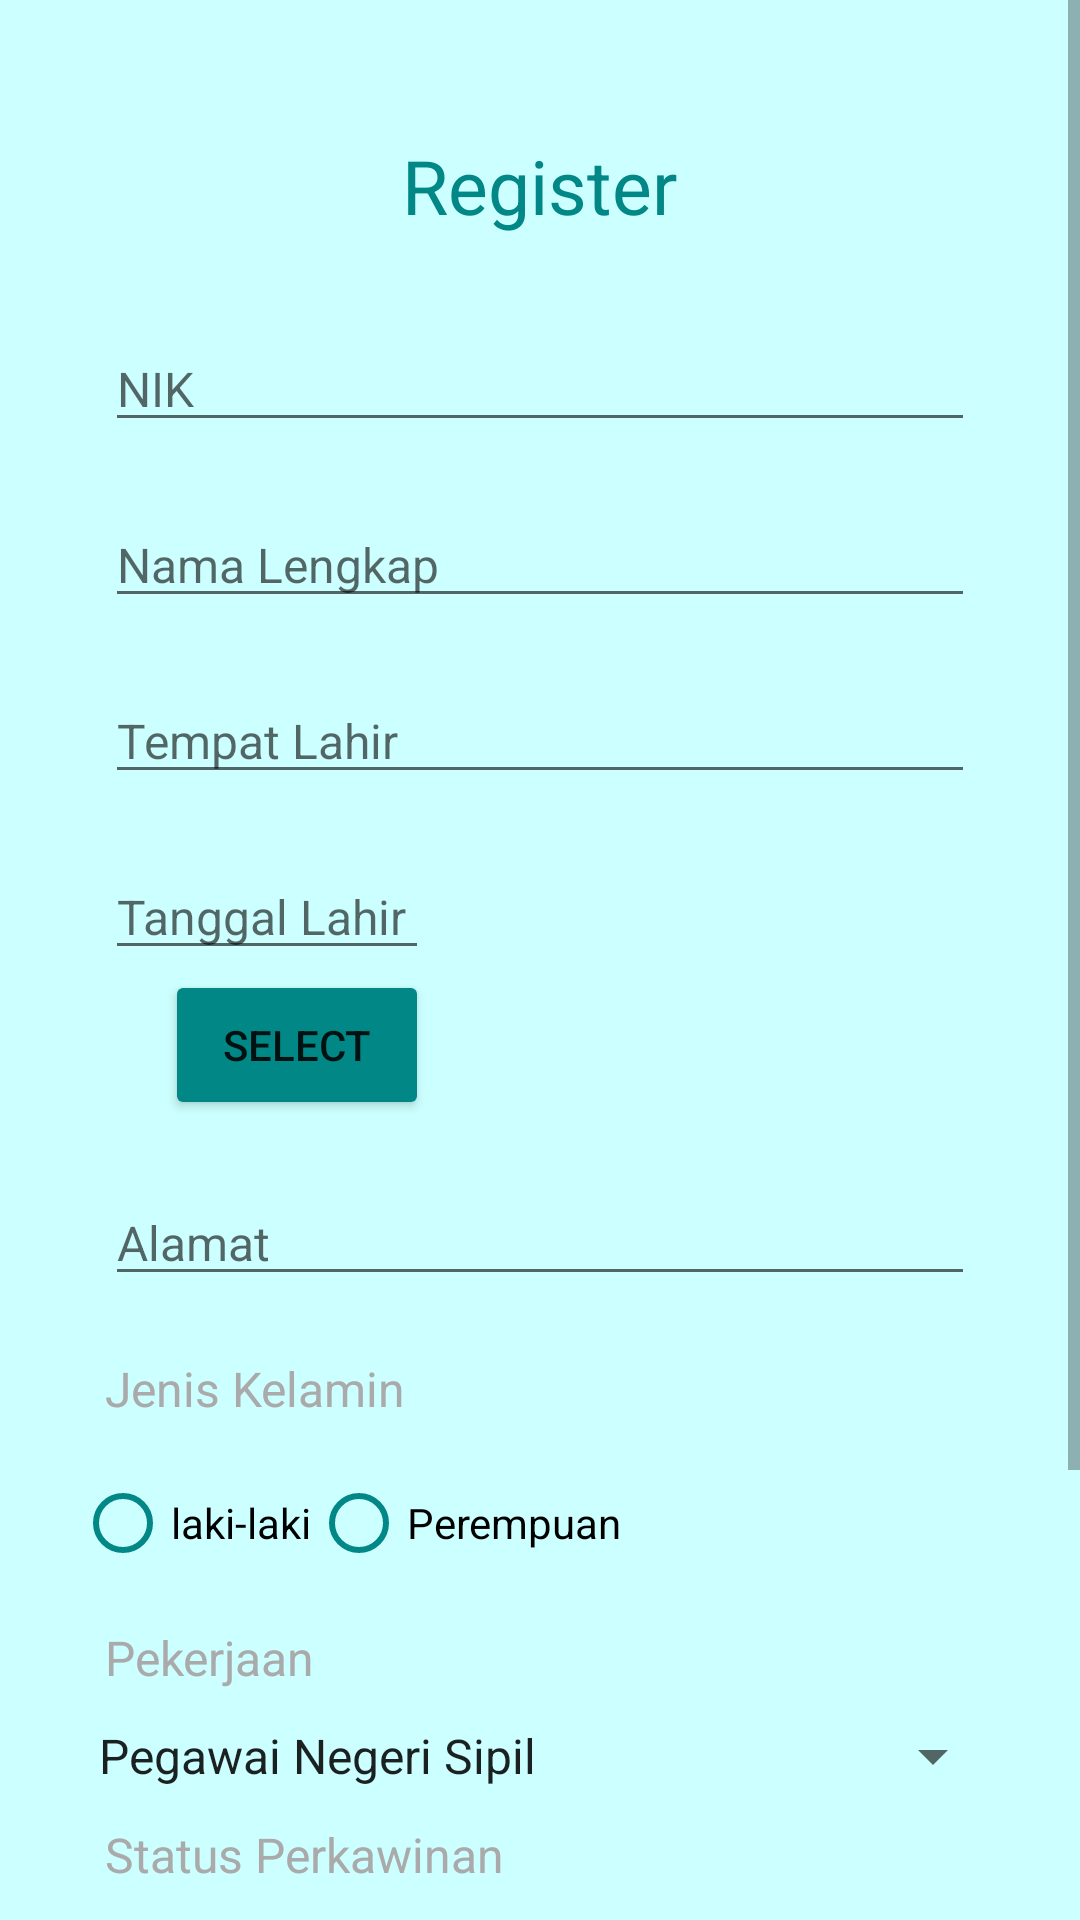

Write the Android layout XML for this screen, with the resource values it uses.
<!-- AndroidManifest.xml: application theme Theme.MeApp -->
<!-- res/layout/activity_main.xml -->
<?xml version="1.0" encoding="utf-8"?>
<ScrollView
    android:layout_width="match_parent"
    android:layout_height="match_parent"
    xmlns:tools="http://schemas.android.com/tools"
    tools:context=".MainActivity"
    xmlns:android="http://schemas.android.com/apk/res/android"
    android:background="@color/mybackground">

    <RelativeLayout
        android:layout_width="match_parent"
        android:layout_height="wrap_content"
        android:padding="25dp"
        android:gravity="center_vertical">

        <TextView
            android:id="@+id/txt_register"
            android:layout_width="wrap_content"
            android:layout_height="wrap_content"
            android:text="@string/register"
            android:textColor="@color/teal_700"
            android:textSize="25sp"
            android:layout_margin="20dp"
            android:layout_centerHorizontal="true"/>


        <EditText
            android:id="@+id/edit_nik"
            android:layout_below="@+id/txt_register"
            android:layout_width="match_parent"
            android:layout_height="wrap_content"
            android:layout_margin="10dp"
            android:inputType="number"
            android:maxLength="16"
            android:textColor="@color/black"
            android:textSize="16sp"
            tools:ignore="LabelFor"
            android:autofillHints=""
            android:hint="@string/nik"/>

        <EditText
            android:id="@+id/edit_nama"
            android:layout_below="@+id/edit_nik"
            android:layout_width="match_parent"
            android:layout_height="wrap_content"
            android:layout_margin="10dp"
            android:inputType="textPersonName"
            android:textColor="@color/black"
            android:textSize="16sp"
            tools:ignore="LabelFor"
            android:maxLength="50"
            android:autofillHints=""
            android:hint="@string/nama"/>


        <EditText
            android:id="@+id/edit_tempat"
            android:layout_below="@+id/edit_nama"
            android:layout_width="match_parent"
            android:layout_height="wrap_content"
            android:layout_margin="10dp"
            android:inputType="text"
            android:textColor="@color/black"
            android:textSize="16sp"
            tools:ignore="LabelFor"
            android:autofillHints=""
            android:hint="@string/tempat_lahir"/>


        <LinearLayout
            android:id="@+id/ly_date"
            android:layout_below="@+id/edit_tempat"
            android:layout_width="wrap_content"
            android:layout_height="wrap_content"
            android:orientation="vertical"
            android:layout_margin="10dp">

            <EditText
                android:id="@+id/edit_date"
                android:layout_width="match_parent"
                android:layout_height="wrap_content"
                android:textColor="@color/black"
                android:textSize="16sp"
                android:inputType="date"
                android:autofillHints=""
                android:hint="@string/tanggal_lahir"
                tools:ignore="LabelFor" />
            <Button
                android:id="@+id/btn_date"
                android:layout_width="wrap_content"
                android:layout_height="50dp"
                android:backgroundTint="@color/teal_700"
                android:text="@string/select_date"
                android:layout_marginStart="20dp" />

        </LinearLayout>

        <EditText
            android:id="@+id/edit_alamat"
            android:layout_below="@+id/ly_date"
            android:layout_width="match_parent"
            android:layout_height="wrap_content"
            android:layout_margin="10dp"
            android:inputType="textPostalAddress"
            android:textColor="@color/black"
            android:textSize="16sp"
            tools:ignore="LabelFor"
            android:maxLength="300"
           android:maxLines="3"
            android:hint="@string/alamat"
            android:autofillHints="" />

        <TextView
            android:id="@+id/txt_jk"
            android:layout_below="@+id/edit_alamat"
            android:layout_width="wrap_content"
            android:layout_height="wrap_content"
            android:layout_margin="10dp"
            android:text="@string/jk"
            android:textColor="@android:color/darker_gray"
            android:textSize="16sp" />

        <RadioGroup
            android:id="@+id/group_gender"
            android:layout_below="@+id/txt_jk"
            android:layout_width="wrap_content"
            android:layout_height="wrap_content"
            android:orientation="horizontal">

            <RadioButton
                android:id="@+id/radio_btnl"
                android:layout_width="wrap_content"
                android:layout_height="wrap_content"
                android:text="@string/L"
                android:buttonTint="@color/teal_700"/>

            <RadioButton
                android:id="@+id/radio_btnp"
                android:layout_width="wrap_content"
                android:layout_height="wrap_content"
                android:text="@string/P"
                android:buttonTint="@color/teal_700"/>

        </RadioGroup>

        <TextView
            android:id="@+id/txt_pekerjaan"
            android:layout_below="@+id/group_gender"
            android:layout_width="wrap_content"
            android:layout_height="wrap_content"
            android:layout_margin="10dp"
            android:text="@string/pekerjaan"
            android:textColor="@android:color/darker_gray"
            android:textSize="16sp" />

        <Spinner
            android:id="@+id/spin_kerja"
            android:layout_below="@+id/txt_pekerjaan"
            android:layout_width="match_parent"
            android:layout_height="wrap_content"
            android:entries="@array/pekerjaan"
            android:prompt="@string/pilih_pekerjaan"/>
        <TextView
            android:id="@+id/txt_status"
            android:layout_below="@+id/spin_kerja"
            android:layout_width="wrap_content"
            android:layout_height="wrap_content"
            android:layout_margin="10dp"
            android:text="@string/status"
            android:textColor="@android:color/darker_gray"
            android:textSize="16sp" />
        <Spinner
            android:id="@+id/spin_status"
            android:layout_below="@id/txt_status"
            android:layout_width="match_parent"
            android:layout_height="wrap_content"
            android:entries="@array/status"
            android:prompt="@string/pilih_status"/>

        <LinearLayout
            android:id="@+id/layout"
            android:layout_width="wrap_content"
            android:layout_height="wrap_content"
            android:layout_below="@id/spin_status"
            android:layout_centerHorizontal="true"
            android:orientation="horizontal">

            <CheckBox
                android:id="@+id/cb_term"
                android:layout_width="wrap_content"
                android:layout_height="wrap_content"
                android:text="@string/i_agree_with_this"
                android:textSize="16sp"/>

            <TextView
                android:id="@+id/txt_cb"
                android:layout_width="wrap_content"
                android:layout_height="wrap_content"
                android:text="@string/term_and_conditions"
                android:textSize="16sp"
                android:textColor="@android:color/holo_blue_light"/>

        </LinearLayout>

        <Button
            android:id="@+id/btn_submit"
            android:layout_width="match_parent"
            android:layout_height="60dp"
            android:layout_below="@+id/layout"
            android:layout_margin="20dp"
            android:text="@string/submit"
            android:textColor="@color/white"
            android:backgroundTint="@color/teal_700"/>

    </RelativeLayout>

</ScrollView>
<!-- resources referenced by this layout -->
<resources>
  <string-array name="pekerjaan">
          <item>Pegawai Negeri Sipil</item>
          <item>Pegawai Swasta</item>
          <item>Pelajar</item>
          <item>Wiraswasta</item>
      </string-array>
  <string-array name="status">
          <item>Belum Kawin </item>
          <item>Kawin </item>
      </string-array>
  <color name="black">#FF000000</color>
  <color name="mybackground">#FFCCFFFF</color>
  <color name="teal_700">#FF018786</color>
  <color name="white">#FFFFFFFF</color>
  <string name="L">laki-laki</string>
  <string name="P">Perempuan</string>
  <string name="alamat">Alamat</string>
  <string name="i_agree_with_this">I agree with this</string>
  <string name="jk">Jenis Kelamin</string>
  <string name="nama">Nama Lengkap</string>
  <string name="nik">NIK</string>
  <string name="pekerjaan">Pekerjaan</string>
  <string name="pilih_pekerjaan"> Pilih Pekerjaan </string>
  <string name="pilih_status"> Pilih Status Perkawinan </string>
  <string name="register">Register</string>
  <string name="select_date">select</string>
  <string name="status">Status Perkawinan</string>
  <string name="submit">Submit</string>
  <string name="tanggal_lahir">Tanggal Lahir</string>
  <string name="tempat_lahir">Tempat Lahir</string>
  <string name="term_and_conditions">Term and Condition</string>
  <style name="Theme.MeApp" parent="Theme.MaterialComponents.DayNight.DarkActionBar">
          
          <item name="colorPrimary">@color/purple_500</item>
          <item name="colorPrimaryVariant">@color/purple_700</item>
          <item name="colorOnPrimary">@color/white</item>
          
          <item name="colorSecondary">@color/teal_200</item>
          <item name="colorSecondaryVariant">@color/teal_700</item>
          <item name="colorOnSecondary">@color/black</item>
          
          <item name="android:statusBarColor" tools:targetApi="l">?attr/colorPrimaryVariant</item>
          
      </style>
  <color name="purple_500">#FF6200EE</color>
  <color name="purple_700">#FF3700B3</color>
  <color name="teal_200">#FF03DAC5</color>
</resources>
